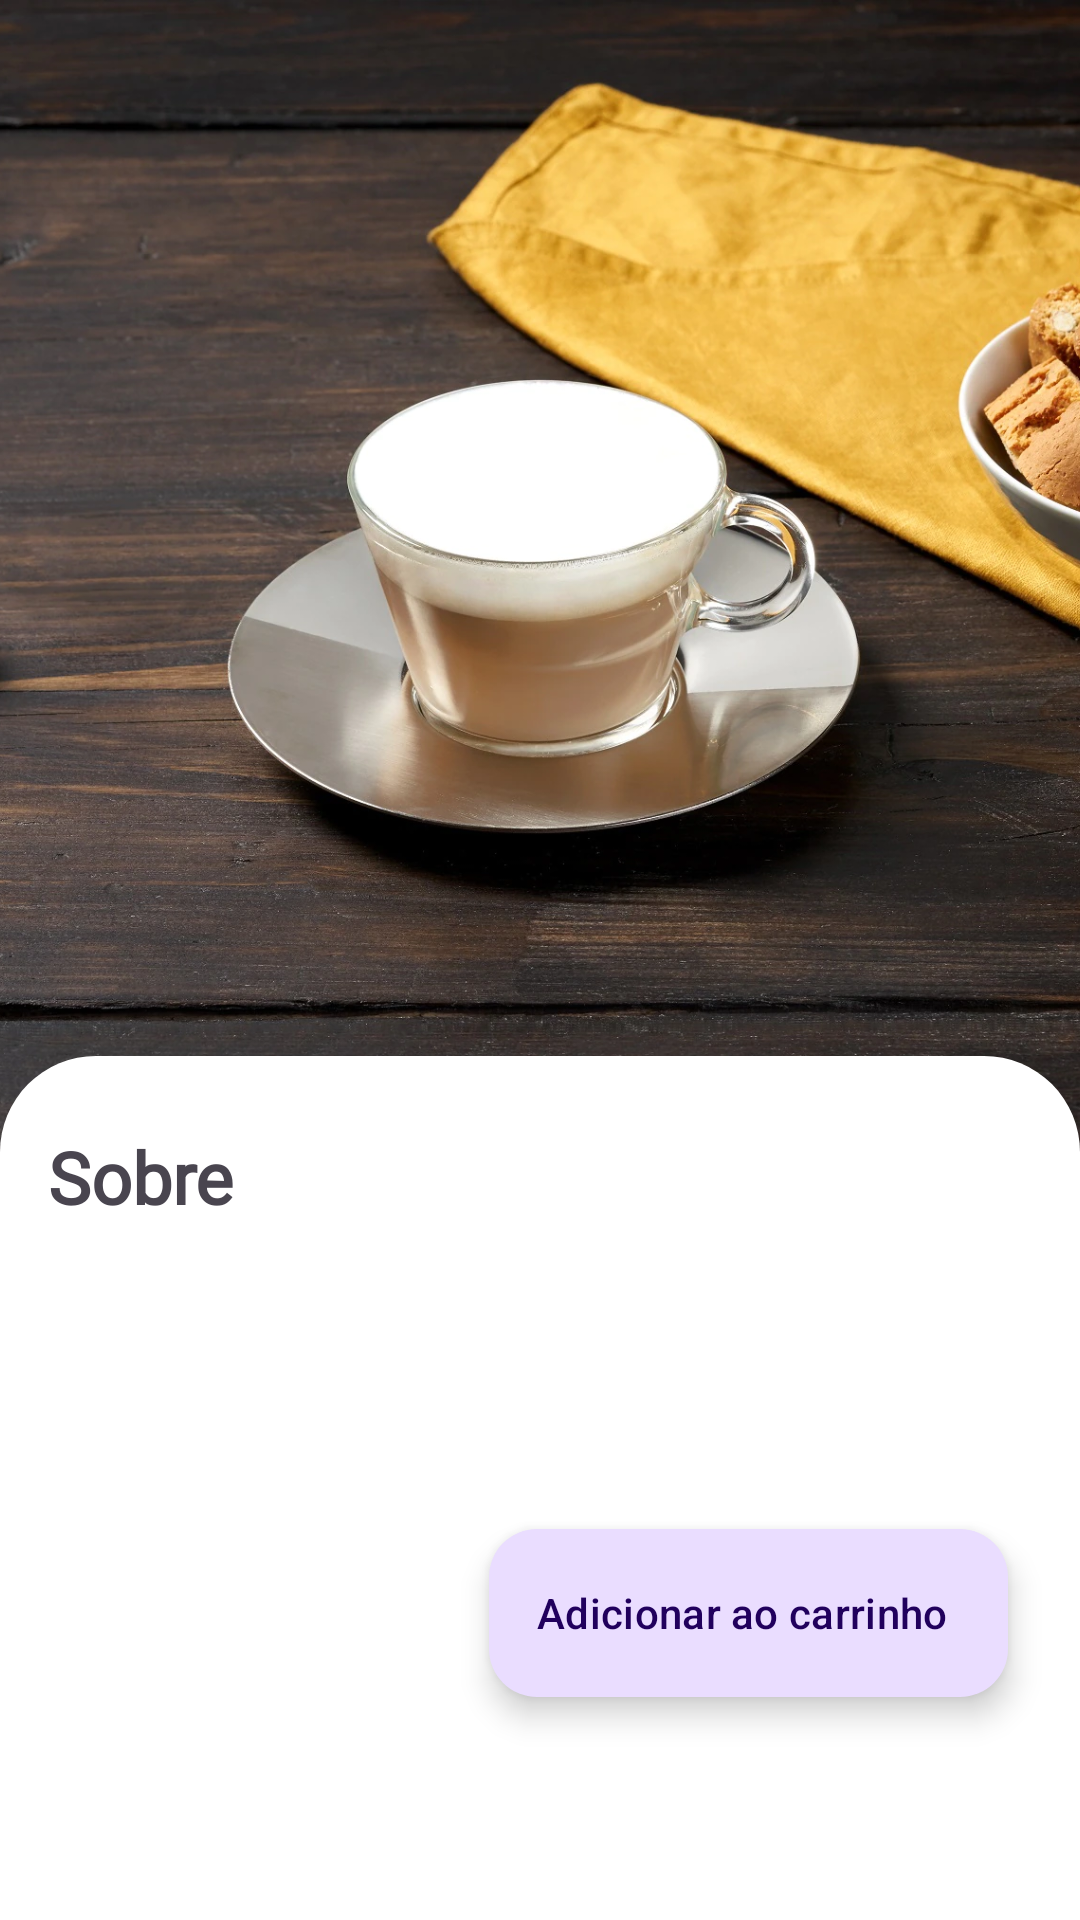

Here is an Android app screen rendered from its layout file. Give the layout XML and the strings, colors and styles it references.
<!-- AndroidManifest.xml: application theme Theme.YumeCafeteria -->
<!-- res/layout/activity_description.xml -->
<?xml version="1.0" encoding="utf-8"?>
<androidx.constraintlayout.widget.ConstraintLayout xmlns:android="http://schemas.android.com/apk/res/android"
    xmlns:app="http://schemas.android.com/apk/res-auto"
    xmlns:tools="http://schemas.android.com/tools"
    android:layout_width="match_parent"
    android:layout_height="match_parent"
    tools:context=".presentation.description.DescriptionActivity">


    <ImageView
        android:id="@+id/product_description_image"
        android:layout_width="match_parent"
        android:layout_height="400dp"
        android:scaleType="centerCrop"
        android:src="@drawable/cappucino"
        app:layout_constraintEnd_toEndOf="parent"
        app:layout_constraintStart_toStartOf="parent"
        app:layout_constraintTop_toTopOf="parent" />

    <TextView
        android:id="@+id/product_description_name"
        android:layout_width="wrap_content"
        android:layout_height="wrap_content"
        android:layout_marginStart="16dp"
        android:layout_marginBottom="64dp"
        android:fontFamily="@font/abeezee"
        android:textColor="@color/white"
        android:textSize="32sp"
        android:textStyle="bold"
        app:layout_constraintBottom_toBottomOf="@id/product_description_image"
        app:layout_constraintStart_toStartOf="parent"
        tools:text="Cappuccino" />

    <ImageView
        android:id="@+id/bottom_shape"
        android:layout_width="match_parent"
        android:layout_height="0dp"
        android:layout_marginTop="16dp"
        android:background="@drawable/bottom_white_shape"
        app:layout_constraintBottom_toBottomOf="parent"
        app:layout_constraintEnd_toEndOf="parent"
        app:layout_constraintStart_toStartOf="parent"
        app:layout_constraintTop_toBottomOf="@id/product_description_name" />

    <TextView
        android:id="@+id/about"
        android:layout_width="wrap_content"
        android:layout_height="wrap_content"
        android:layout_marginStart="16dp"
        android:layout_marginTop="24dp"
        android:fontFamily="@font/abeezee"
        android:text="Sobre"
        android:textSize="24sp"
        android:textStyle="bold"
        app:layout_constraintBottom_toTopOf="@id/product_description"
        app:layout_constraintStart_toStartOf="parent"
        app:layout_constraintTop_toTopOf="@id/bottom_shape" />

    <TextView
        android:id="@+id/product_description"
        android:layout_width="match_parent"
        android:layout_height="wrap_content"
        android:layout_marginStart="16dp"
        android:layout_marginTop="8dp"
        android:layout_marginEnd="16dp"
        android:fontFamily="@font/abeezee"
        app:layout_constraintEnd_toEndOf="parent"
        app:layout_constraintStart_toStartOf="parent"
        app:layout_constraintTop_toBottomOf="@id/about"
        tools:text="Desfrute do prazer do café com o nosso Cappuccino Delicioso! Feito com café expresso encorpado, leite cremoso e uma pitada de espuma fofa, é a escolha perfeita para aquecer seu dia. Experimente a combinação única de sabores em cada gole. Venha nos visitar e descubra o cappuccino que vai tornar os seus momentos ainda mais especiais." />

    <com.google.android.material.floatingactionbutton.ExtendedFloatingActionButton
        android:id="@+id/fab_add_cart"
        android:layout_width="wrap_content"
        android:layout_height="wrap_content"
        android:layout_marginStart="24dp"
        android:layout_marginEnd="24dp"
        android:text="Adicionar ao carrinho"
        android:textAlignment="textStart"
        app:icon="@drawable/ic_cart"
        app:layout_constraintBottom_toBottomOf="parent"
        app:layout_constraintEnd_toEndOf="parent"
        app:layout_constraintTop_toBottomOf="@id/product_description" />

    <TextView
        android:id="@+id/product_description_price"
        android:layout_width="wrap_content"
        android:layout_height="wrap_content"
        android:fontFamily="@font/abeezee"
        android:textSize="24sp"
        android:textStyle="bold"
        android:textColor="#E55737"
        app:layout_constraintBottom_toBottomOf="@id/fab_finalize_purchase"
        app:layout_constraintEnd_toStartOf="@id/fab_finalize_purchase"
        app:layout_constraintStart_toStartOf="parent"
        app:layout_constraintTop_toTopOf="@id/fab_finalize_purchase"
        tools:text="R$ 5,99" />


</androidx.constraintlayout.widget.ConstraintLayout>
<!-- resources referenced by this layout -->
<resources>
  <!-- drawable bottom_white_shape (drawable) -->
  <?xml version="1.0" encoding="utf-8"?>
  <shape xmlns:android="http://schemas.android.com/apk/res/android"
      android:shape="rectangle">
  
      <corners
          android:topLeftRadius="32dp"
          android:topRightRadius="32dp" />
      <solid android:color="#FFFF" />
  </shape>
  <!-- drawable cappucino: webp bitmap (drawable, 487866 bytes) -->
  <style name="Theme.YumeCafeteria" parent="Base.Theme.YumeCafeteria" />
  <style name="Base.Theme.YumeCafeteria" parent="Theme.Material3.DayNight.NoActionBar">
          <item name="android:statusBarColor">#2F4E63</item>
      </style>
  <!-- not gathered from this repository: default colours our renderer supplied (Android Studio template values) -->
  <color name="white">#FFFFFFFF</color>
</resources>
